Labelled photos from "training", an image-classification folder in arfianaja/deteksi_jenis_awan. The possible labels are: cumulunimbus, cumulus, nimbostratus, stratocumulus, stratus.

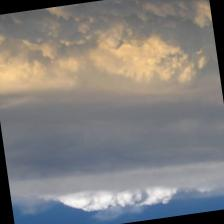
Label: cumulunimbus

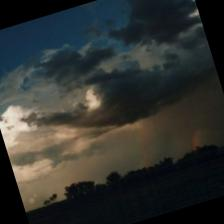
Label: cumulunimbus

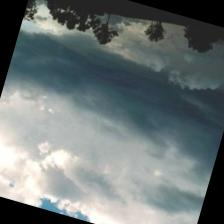
Label: stratus

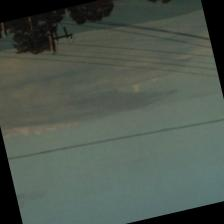
Label: stratocumulus

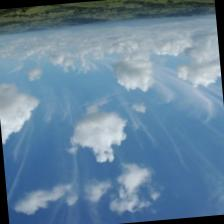
Label: cumulus

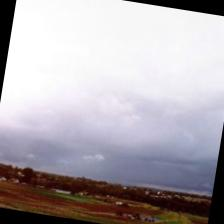
Label: nimbostratus
